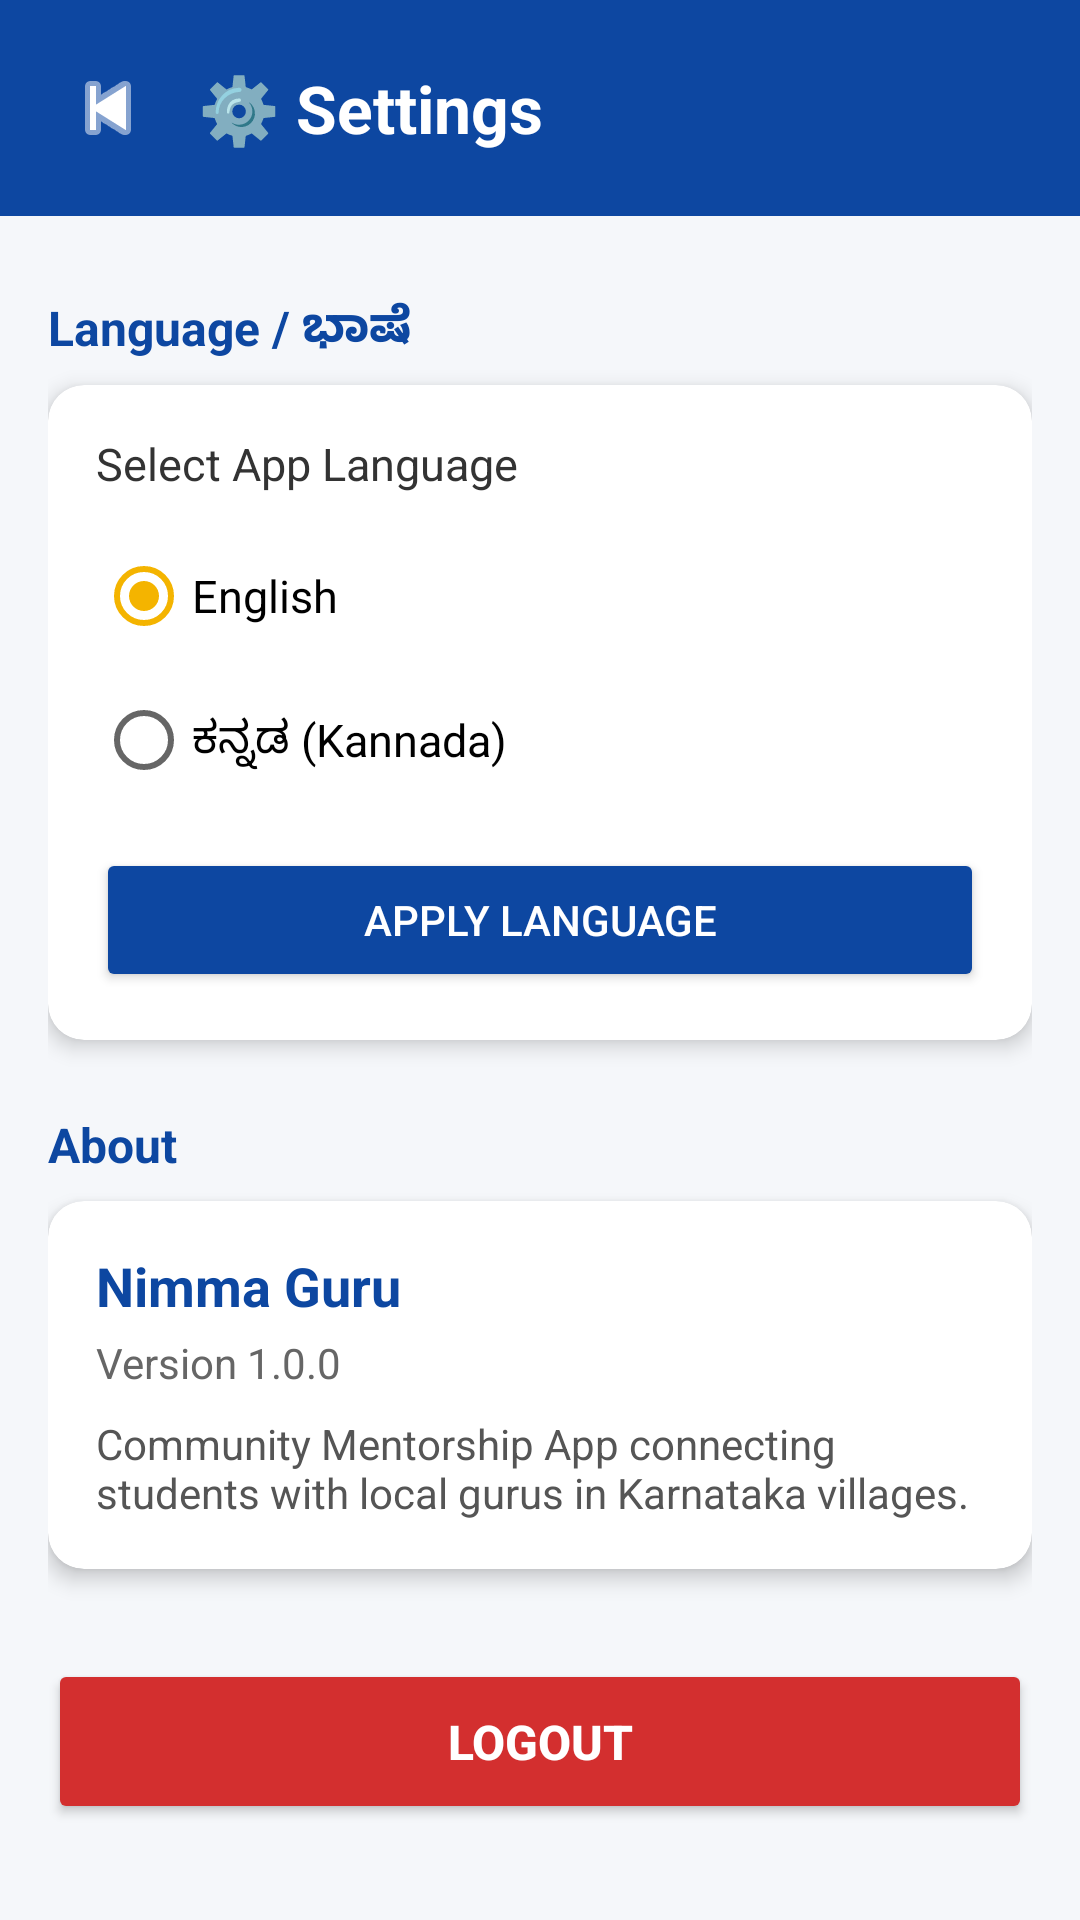

Here is an Android app screen rendered from its layout file. Give the layout XML and the strings, colors and styles it references.
<!-- AndroidManifest.xml: application theme Theme.NimmaGuru -->
<!-- res/layout/activity_settings.xml -->
<?xml version="1.0" encoding="utf-8"?>
<LinearLayout xmlns:android="http://schemas.android.com/apk/res/android"
    xmlns:app="http://schemas.android.com/apk/res-auto"
    android:layout_width="match_parent"
    android:layout_height="match_parent"
    android:orientation="vertical"
    android:background="#F5F7FA">

    
    <LinearLayout
        android:layout_width="match_parent"
        android:layout_height="wrap_content"
        android:orientation="horizontal"
        android:background="#0D47A1"
        android:padding="16dp"
        android:gravity="center_vertical">

        <ImageButton
            android:id="@+id/btnBack"
            android:layout_width="40dp"
            android:layout_height="40dp"
            android:src="@android:drawable/ic_media_previous"
            android:background="?attr/selectableItemBackgroundBorderless"
            android:tint="#FFFFFF"
            android:contentDescription="Back"/>

        <TextView
            android:layout_width="0dp"
            android:layout_height="wrap_content"
            android:layout_weight="1"
            android:text="⚙️ Settings"
            android:textSize="22sp"
            android:textStyle="bold"
            android:textColor="#FFFFFF"
            android:layout_marginStart="10dp"/>
    </LinearLayout>

    <ScrollView
        android:layout_width="match_parent"
        android:layout_height="match_parent"
        android:padding="16dp">

        <LinearLayout
            android:layout_width="match_parent"
            android:layout_height="wrap_content"
            android:orientation="vertical">

            
            <TextView
                android:layout_width="wrap_content"
                android:layout_height="wrap_content"
                android:text="Language / ಭಾಷೆ"
                android:textSize="16sp"
                android:textStyle="bold"
                android:textColor="#0D47A1"
                android:layout_marginTop="10dp"
                android:layout_marginBottom="8dp"/>

            <androidx.cardview.widget.CardView
                android:layout_width="match_parent"
                android:layout_height="wrap_content"
                app:cardCornerRadius="12dp"
                app:cardElevation="4dp">

                <LinearLayout
                    android:layout_width="match_parent"
                    android:layout_height="wrap_content"
                    android:orientation="vertical"
                    android:padding="16dp">

                    <TextView
                        android:layout_width="wrap_content"
                        android:layout_height="wrap_content"
                        android:text="Select App Language"
                        android:textSize="15sp"
                        android:textColor="#333333"/>

                    <RadioGroup
                        android:id="@+id/radioGroupLanguage"
                        android:layout_width="match_parent"
                        android:layout_height="wrap_content"
                        android:layout_marginTop="10dp">

                        <RadioButton
                            android:id="@+id/radioEnglish"
                            android:layout_width="wrap_content"
                            android:layout_height="wrap_content"
                            android:text="English"
                            android:checked="true"
                            android:textSize="15sp"/>

                        <RadioButton
                            android:id="@+id/radioKannada"
                            android:layout_width="wrap_content"
                            android:layout_height="wrap_content"
                            android:text="ಕನ್ನಡ (Kannada)"
                            android:textSize="15sp"/>
                    </RadioGroup>

                    <Button
                        android:id="@+id/btnApplyLanguage"
                        android:layout_width="match_parent"
                        android:layout_height="48dp"
                        android:text="Apply Language"
                        android:textColor="#FFFFFF"
                        android:backgroundTint="#0D47A1"
                        android:layout_marginTop="12dp"/>
                </LinearLayout>
            </androidx.cardview.widget.CardView>

            
            <TextView
                android:layout_width="wrap_content"
                android:layout_height="wrap_content"
                android:text="About"
                android:textSize="16sp"
                android:textStyle="bold"
                android:textColor="#0D47A1"
                android:layout_marginTop="24dp"
                android:layout_marginBottom="8dp"/>

            <androidx.cardview.widget.CardView
                android:layout_width="match_parent"
                android:layout_height="wrap_content"
                app:cardCornerRadius="12dp"
                app:cardElevation="4dp">

                <LinearLayout
                    android:layout_width="match_parent"
                    android:layout_height="wrap_content"
                    android:orientation="vertical"
                    android:padding="16dp">

                    <TextView
                        android:layout_width="wrap_content"
                        android:layout_height="wrap_content"
                        android:text="Nimma Guru"
                        android:textSize="18sp"
                        android:textStyle="bold"
                        android:textColor="#0D47A1"/>

                    <TextView
                        android:layout_width="wrap_content"
                        android:layout_height="wrap_content"
                        android:text="Version 1.0.0"
                        android:textSize="14sp"
                        android:textColor="#666666"
                        android:layout_marginTop="4dp"/>

                    <TextView
                        android:layout_width="wrap_content"
                        android:layout_height="wrap_content"
                        android:text="Community Mentorship App connecting students with local gurus in Karnataka villages."
                        android:textSize="14sp"
                        android:textColor="#555555"
                        android:layout_marginTop="8dp"/>
                </LinearLayout>
            </androidx.cardview.widget.CardView>

            
            <Button
                android:id="@+id/btnLogout"
                android:layout_width="match_parent"
                android:layout_height="55dp"
                android:text="Logout"
                android:textColor="#FFFFFF"
                android:textStyle="bold"
                android:textSize="16sp"
                android:backgroundTint="#D32F2F"
                android:layout_marginTop="30dp"/>

        </LinearLayout>
    </ScrollView>

</LinearLayout>
<!-- resources referenced by this layout -->
<resources>
  <style name="Theme.NimmaGuru" parent="Theme.MaterialComponents.DayNight.NoActionBar">
          <item name="colorPrimary">#0D47A1</item>
          <item name="colorPrimaryVariant">#1565C0</item>
          <item name="colorOnPrimary">#FFFFFF</item>
          <item name="colorSecondary">#F4B400</item>
          <item name="android:statusBarColor">#0D47A1</item>
      </style>
</resources>
